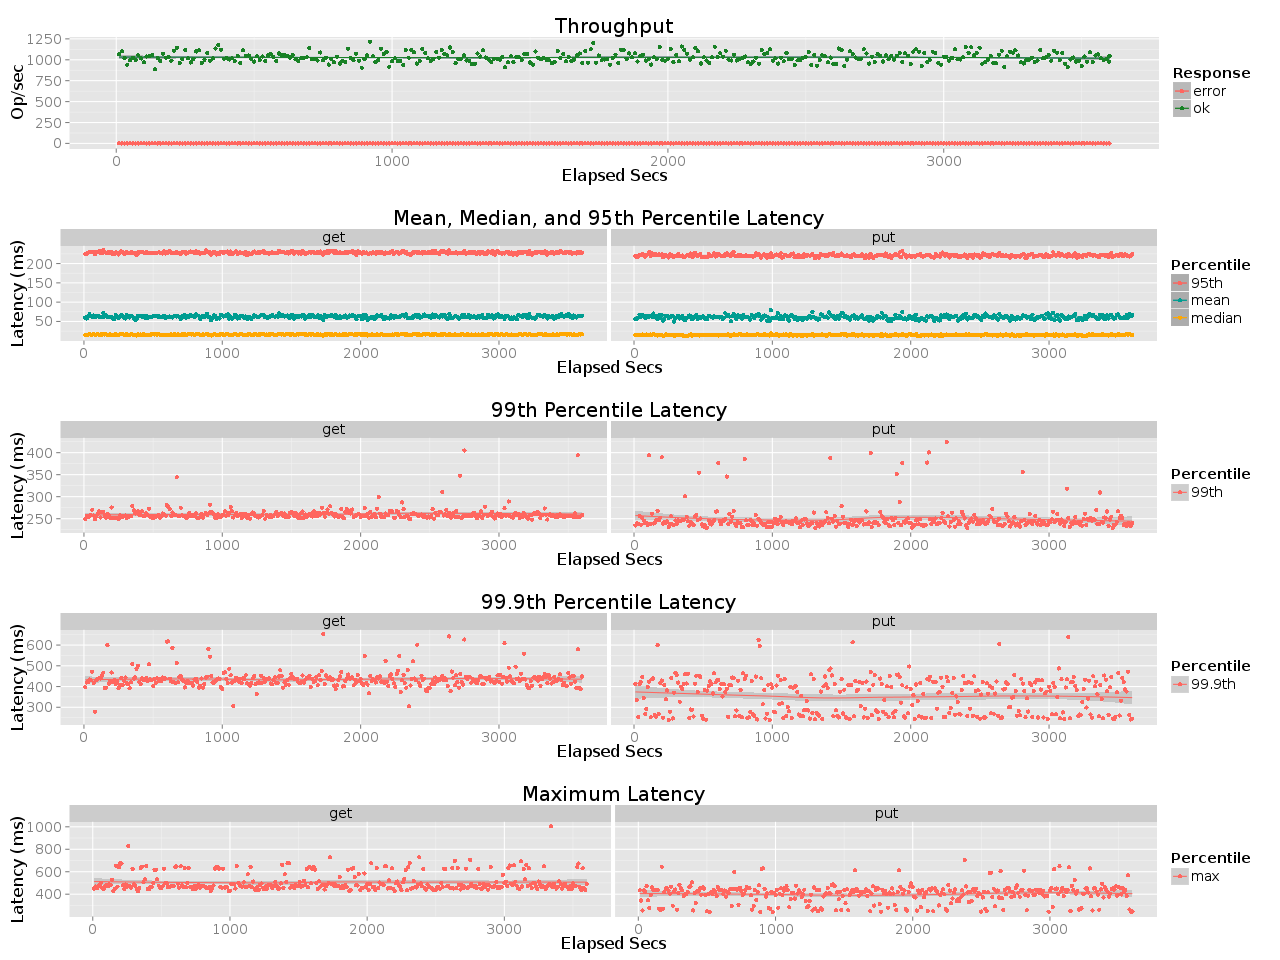

Data behind this chart, as committed beside it:
elapsed, window, total, successful, failed
10, 10, 10675, 10675, 0
20, 10, 11009, 11009, 0
30, 10, 10185, 10185, 0
40, 10, 9409, 9409, 0
50, 10, 9964, 9964, 0
60, 10, 10252, 10252, 0
70, 10, 9965, 9965, 0
80, 10, 10539, 10539, 0
90, 10, 10156, 10156, 0
100, 10, 9709, 9709, 0
110, 10, 10392, 10392, 0
120, 10, 10483, 10483, 0
130, 9.998, 10563, 10563, 0
140, 10, 8859, 8859, 0
150, 10, 10215, 10215, 0
160, 10, 9825, 9825, 0
170, 10, 10717, 10717, 0
180, 10, 10264, 10264, 0
190, 10, 10363, 10363, 0
200, 10, 9900, 9900, 0
210, 9.998, 11097, 11097, 0
220, 10, 11443, 11443, 0
230, 10, 9625, 9625, 0
240, 10, 10102, 10102, 0
250, 10, 11160, 11160, 0
260, 10, 10168, 10168, 0
270, 10, 9682, 9682, 0
280, 9.998, 10113, 10113, 0
290, 10, 10999, 10999, 0
300, 10, 11116, 11116, 0
310, 10, 9626, 9626, 0
320, 10, 10000, 10000, 0
330, 10, 10821, 10821, 0
340, 10, 9864, 9864, 0
350, 10, 10159, 10159, 0
360, 10, 11351, 11351, 0
370, 10, 11740, 11740, 0
380, 10, 11211, 11211, 0
390, 10, 10116, 10116, 0
400, 9.999, 10181, 10181, 0
410, 10, 10045, 10045, 0
420, 9.996, 10172, 10172, 0
430, 10, 9844, 9844, 0
440, 10, 10494, 10494, 0
450, 10, 9586, 9586, 0
460, 10, 11117, 11117, 0
470, 10, 10443, 10443, 0
480, 10, 10508, 10508, 0
490, 10, 10088, 10088, 0
500, 10, 9790, 9790, 0
510, 10, 10402, 10402, 0
520, 9.998, 9977, 9977, 0
530, 10, 10385, 10385, 0
540, 10, 9867, 9867, 0
550, 9.998, 10549, 10549, 0
560, 10, 10674, 10674, 0
570, 10, 10319, 10319, 0
580, 10, 9858, 9858, 0
590, 10, 10752, 10752, 0
600, 10, 10557, 10557, 0
... 301 more rows
